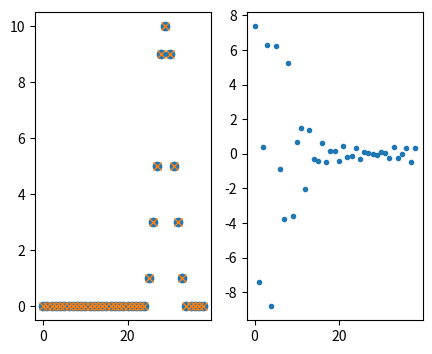

This chart was generated by the following Python code:
#!/usr/bin/env python3
# -*- coding: utf-8 -*-
"""
Created on Fri Apr 22 19:30:33 2022

@author: marcovitali
"""

import numpy as np
import scipy.fftpack as sp_fft
import matplotlib.pyplot as plt



Y = np.zeros([1,67])
Y[0,34] = 1
# Y[0,3] = 0.5

y = sp_fft.dct(Y, norm = 'ortho')



fig1=plt.figure(num=1, figsize=(5,4))
fig1.clf()

ax1=fig1.add_subplot(111)

ax1.plot( y[0,:])



# %%

x = np.array([0,0,0,0,0,0,0,0,0,0,0,0,0,0,0,0,0,0,0,0,0,0,0,0,0,1,3,5,9,10,9,5,3,1,0,0,0,0,0,])

X = sp_fft.dct(x,norm = 'ortho', type = 2)

x_prime = sp_fft.idct(X, norm = 'ortho', type = 2)

fig1=plt.figure(num=1, figsize=(5,4))
fig1.clf()

ax1=fig1.add_subplot(121)

ax1.plot(x, 'o')
ax1.plot(x_prime, 'x',color = 'C1')

ax2 = fig1.add_subplot(122)
ax2.plot(X, '.')

